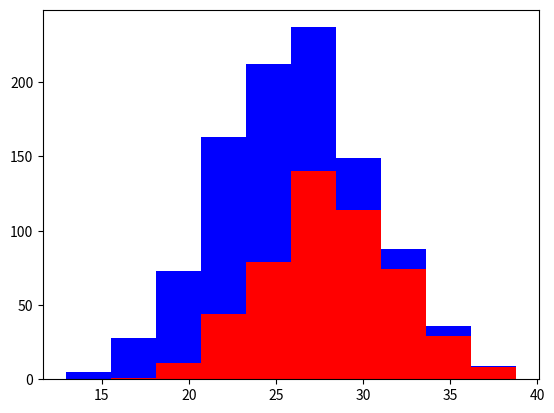

Generate this figure with matplotlib:
import numpy as np
import matplotlib.pyplot as plt

greyhounds=500
labs=500

grey_height= 28 + 4 * np.random.randn(greyhounds)
lab_height= 24 + 4 * np.random.randn(labs)

plt.hist([grey_height,lab_height],stacked=True,color=['r','b'])
plt.show()